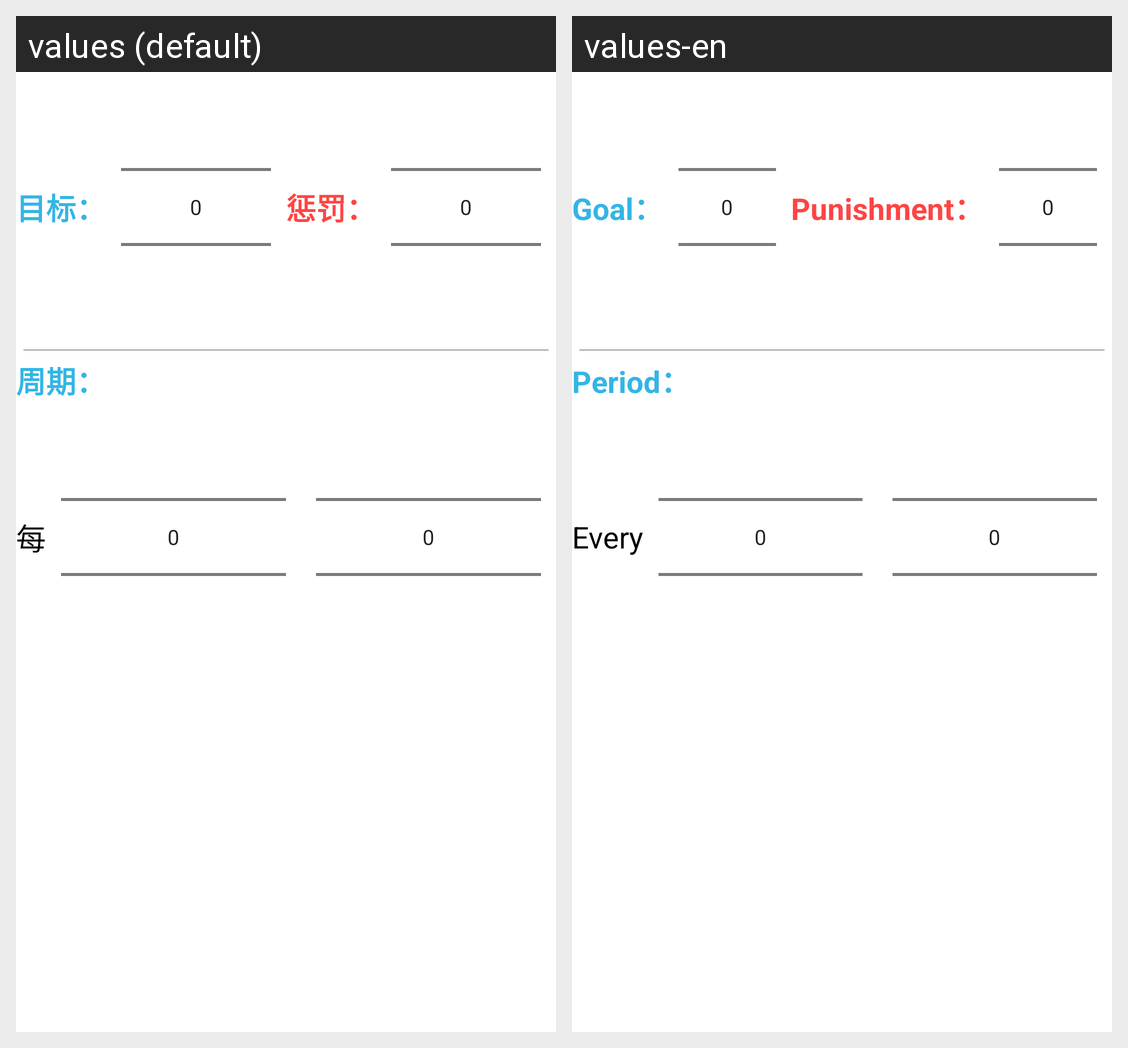

This grid shows one Android layout under two languages. Give, for every string resource on the screen, its name, the default text and each shown locale's text.
Android screen res/layout/fragment_new_periodic_care.xml rendered under 2 locales, left to right: values (default), values-en. Device: Nexus 5 (rendered at 1080×1920; each locale shown at half size, 540×960, under a caption strip naming it); theme AppTheme.
Strings drawn on this screen, with the default value and each locale's value (text and hints the layout hard-codes, and strings that could not be matched under every locale, appear in the picture but are not listed):

goal
  values: 目标：
  values-en: Goal：

punishment
  values: 惩罚：
  values-en: Punishment：

period_length
  values: 周期：
  values-en: Period：

every
  values: 每
  values-en: Every
